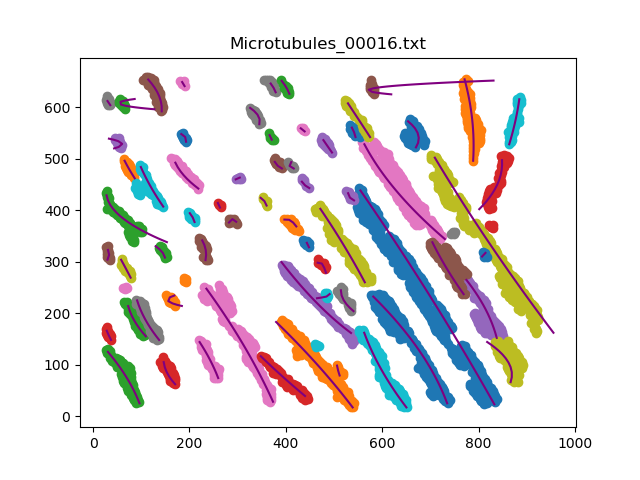

Data behind this chart, as committed beside it:
, x, y
0, 832.5, 23.0
1, 827.4, 31.49
2, 822.2, 40.06
3, 817, 48.63
4, 811.8, 57.11
5, 806.6, 65.68
6, 801.3, 74.17
7, 796.1, 82.65
8, 790.8, 91.14
9, 785.5, 99.62
10, 780.2, 108.1
11, 774.9, 116.6
12, 769.5, 125
13, 764.2, 133.5
14, 758.8, 141.9
15, 753.4, 150.4
16, 747.9, 158.8
17, 742.5, 167.2
18, 737.1, 175.5
19, 731.6, 183.9
20, 726.1, 192.3
21, 720.7, 200.6
22, 715.2, 208.9
23, 709.6, 217.3
24, 704.1, 225.6
25, 698.5, 234
26, 692.9, 242.3
27, 687.4, 250.5
28, 681.8, 258.8
29, 676.2, 267.1
30, 670.5, 275.4
31, 664.8, 283.6
32, 659.2, 291.9
33, 653.5, 300.1
34, 647.8, 308.3
35, 642.1, 316.5
36, 636.4, 324.7
37, 630.7, 332.9
38, 624.9, 341.1
39, 619.1, 349.2
40, 613.3, 357.4
41, 607.5, 365.5
42, 601.7, 373.7
43, 595.9, 381.8
44, 590, 389.9
45, 584.2, 398.1
46, 578.3, 406.1
47, 572.4, 414.2
48, 566.5, 422.2
49, 560.6, 430.3
50, 554.7, 438.4
0, 538.6, 17.0
1, 532.3, 24.71
2, 525.9, 32.42
3, 519.5, 40.06
4, 513, 47.63
5, 506.4, 55.2
6, 499.8, 62.67
7, 493.1, 70.11
8, 486.4, 77.51
... 556 more rows
